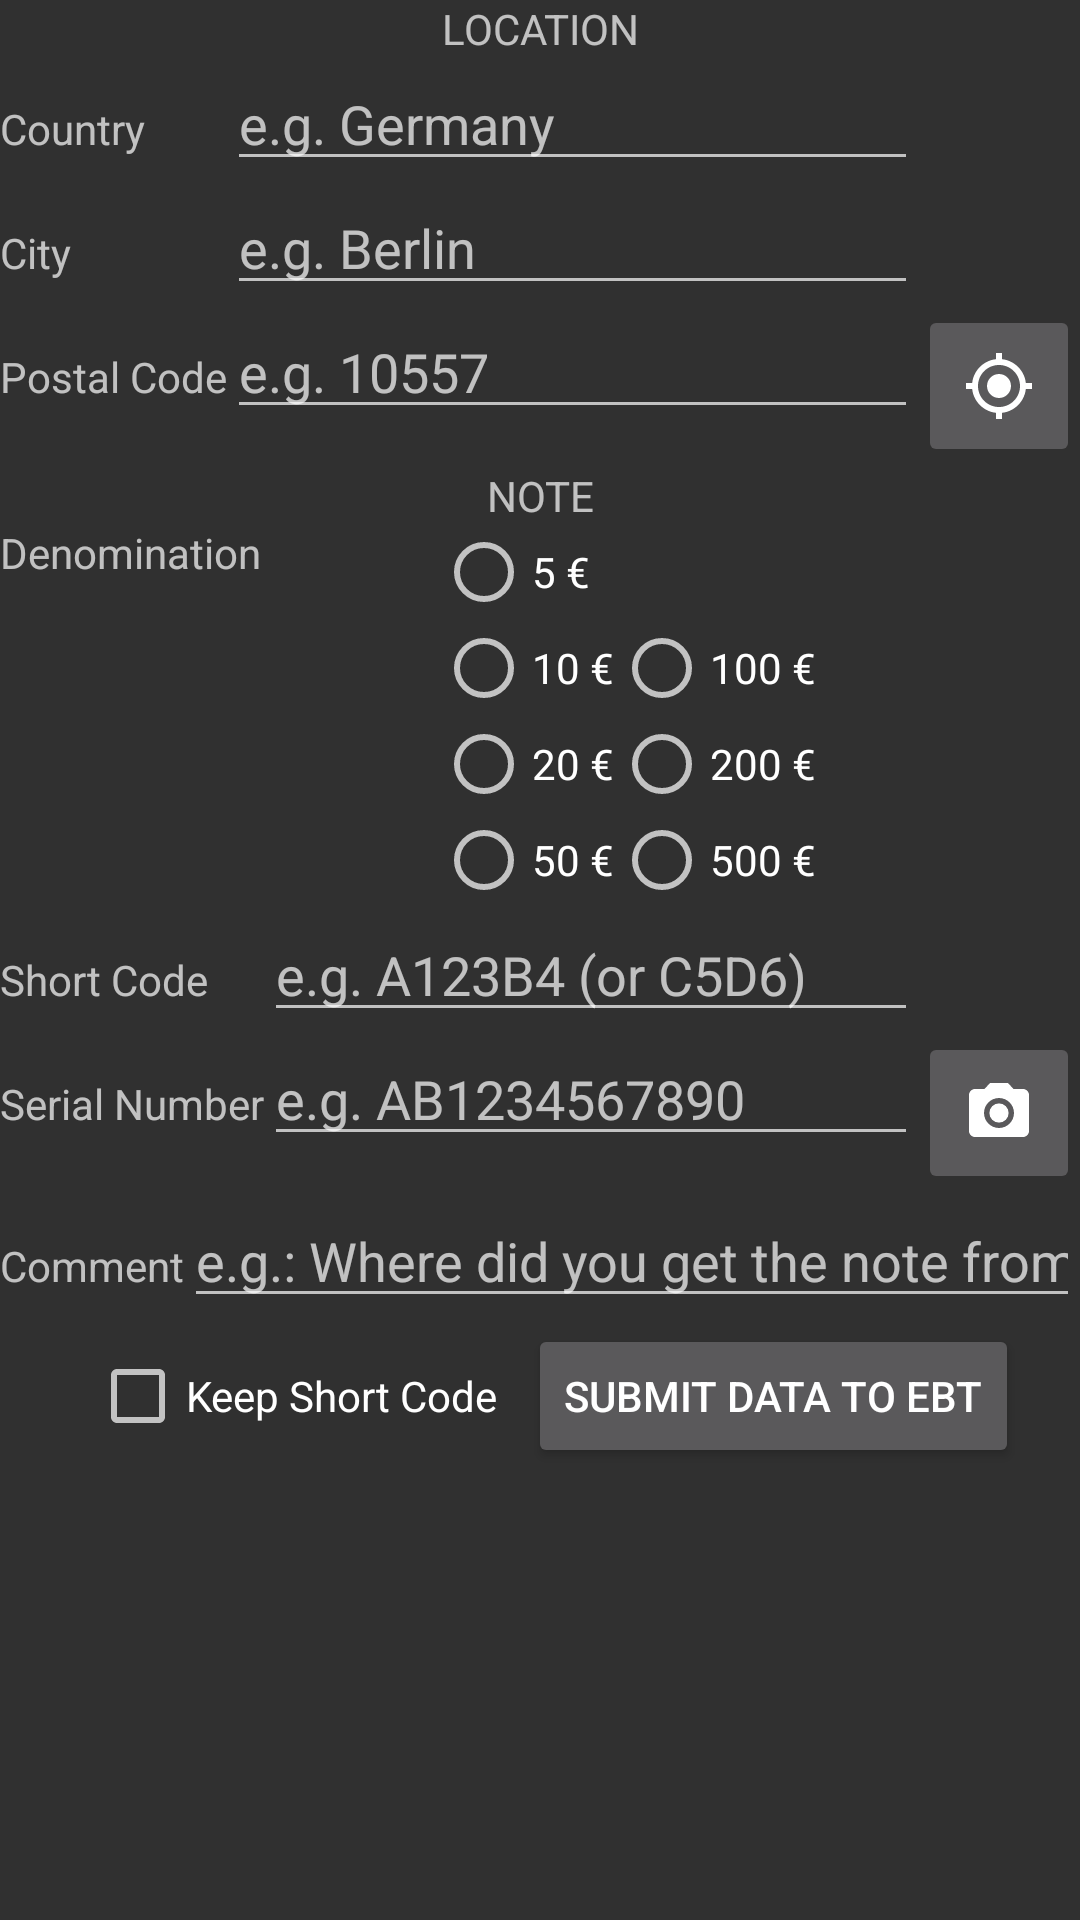

The Android layout XML behind this screen, and the referenced resources:
<!-- AndroidManifest.xml: application theme AppTheme -->
<!-- res/layout/submit.xml -->
<?xml version="1.0" encoding="utf-8"?>
<ScrollView xmlns:android="http://schemas.android.com/apk/res/android"
    xmlns:tools="http://schemas.android.com/tools"
    android:layout_width="match_parent"
    android:layout_height="wrap_content"
    android:scrollbars="none">
    <LinearLayout
        android:orientation="vertical"
        android:layout_width="match_parent"
        android:layout_height="wrap_content"
        android:scrollbars="vertical">
        
        <TextView
            android:gravity="center"
            android:layout_width="match_parent"
            android:layout_height="wrap_content"
            android:text="@string/location"
            android:textAllCaps="true" />
        <TableLayout
            android:layout_width="match_parent"
            android:layout_height="wrap_content"
            android:orientation="vertical"
            android:shrinkColumns="1"
            android:stretchColumns="1">
            <TableRow>
                <TextView android:text="@string/country" />
                
                <EditText
                    android:id="@+id/edit_text_country"
                    android:autofillHints=""
                    android:hint="@string/country_hint"
                    android:nextFocusDown="@+id/edit_text_city"
                    android:singleLine="true"
                    android:inputType="textAutoComplete"/>
            </TableRow>
            <TableRow>
                <TextView android:text="@string/city" />
                
                <EditText
                    android:id="@+id/edit_text_city"
                    android:autofillHints=""
                    android:hint="@string/city_hint"
                    android:nextFocusDown="@+id/edit_text_postal_code"
                    android:singleLine="true"
                    android:inputType="textAutoComplete" />
            </TableRow>
            <TableRow>
                <TextView android:text="@string/postal_code" />
                
                <EditText
                    android:id="@+id/edit_text_postal_code"
                    android:autofillHints="postalCode"
                    android:hint="@string/postal_code_hint"
                    android:inputType="textPostalAddress"
                    android:nextFocusDown="@+id/edit_text_short_code"
                    android:singleLine="true" />
                <ImageButton
                    android:id="@+id/location_button"
                    android:src="@drawable/ic_baseline_my_location_24"
                    android:padding="15dp"
                    android:contentDescription="@string/get_location"
                    android:tooltipText="@string/get_location" />
            </TableRow>
        </TableLayout>
        <TextView
            android:gravity="center"
            android:layout_width="match_parent"
            android:layout_height="wrap_content"
            android:text="@string/note"
            android:textAllCaps="true" />
        <LinearLayout
            android:orientation="horizontal"
            android:layout_width="match_parent"
            android:layout_height="wrap_content">
            <TextView
                android:layout_width="wrap_content"
                android:layout_height="wrap_content"
                android:text="@string/denomination" />
            <View
                android:layout_width="0dp"
                android:layout_height="match_parent"
                android:layout_weight="2" />
            <RadioGroup
                android:id="@+id/radio_group_1"
                android:layout_width="wrap_content"
                android:layout_height="wrap_content"
                android:orientation="vertical">
                <RadioButton
                    android:id="@+id/radio_5"
                    android:layout_width="wrap_content"
                    android:layout_height="wrap_content"
                    android:text="@string/eur5" />
                <RadioButton
                    android:id="@+id/radio_10"
                    android:layout_width="wrap_content"
                    android:layout_height="wrap_content"
                    android:text="@string/eur10" />
                <RadioButton
                    android:id="@+id/radio_20"
                    android:layout_width="wrap_content"
                    android:layout_height="wrap_content"
                    android:text="@string/eur20" />
                <RadioButton
                    android:id="@+id/radio_50"
                    android:layout_width="wrap_content"
                    android:layout_height="wrap_content"
                    android:text="@string/eur50" />
            </RadioGroup>
            <RadioGroup
                android:id="@+id/radio_group_2"
                android:layout_width="wrap_content"
                android:layout_height="wrap_content"
                android:orientation="vertical"
                android:layout_gravity="bottom">
                <RadioButton
                    android:id="@+id/radio_100"
                    android:layout_width="wrap_content"
                    android:layout_height="wrap_content"
                    android:text="@string/eur100" />
                <RadioButton
                    android:id="@+id/radio_200"
                    android:layout_width="wrap_content"
                    android:layout_height="wrap_content"
                    android:text="@string/eur200" />
                <RadioButton
                    android:id="@+id/radio_500"
                    android:layout_width="wrap_content"
                    android:layout_height="wrap_content"
                    android:text="@string/eur500" />
            </RadioGroup>
            <View
                android:layout_width="0dp"
                android:layout_height="match_parent"
                android:layout_weight="3" />
        </LinearLayout>
        <TableLayout
            android:layout_width="match_parent"
            android:layout_height="wrap_content"
            android:orientation="vertical"
            android:shrinkColumns="1"
            android:stretchColumns="1">
            <TableRow>
                <TextView android:text="@string/short_code" />
                <EditText
                    android:id="@+id/edit_text_short_code"
                    android:maxLength="6"
                    android:autofillHints=""
                    android:hint="@string/short_code_hint"
                    android:inputType="textCapCharacters"
                    android:nextFocusDown="@+id/edit_text_serial_number"
                    android:singleLine="true" />
            </TableRow>
            <TableRow>
                <TextView android:text="@string/serial_number" />
                <EditText
                    android:id="@+id/edit_text_serial_number"
                    android:autofillHints=""
                    android:maxLength="14"
                    android:hint="@string/serial_number_hint"
                    android:inputType="textCapCharacters"
                    android:nextFocusDown="@+id/edit_text_comment"
                    android:singleLine="true"
                    tools:ignore="TextFields" />
                <ImageButton
                    android:id="@+id/photo_button"
                    android:src="@drawable/ic_baseline_photo_camera_24"
                    android:padding="15dp"
                    android:contentDescription="@string/acquire"
                    android:tooltipText="@string/acquire" />
            </TableRow>
        </TableLayout>
        <LinearLayout
            android:orientation="horizontal"
            android:layout_width="match_parent"
            android:layout_height="wrap_content">
            <TextView
                android:text="@string/comment"
                android:layout_width="wrap_content"
                android:layout_height="wrap_content" />
            <AutoCompleteTextView
                android:id="@+id/edit_text_comment"
                android:layout_width="match_parent"
                android:layout_height="wrap_content"
                android:hint="@string/comment_hint"
                android:nextFocusDown="@+id/checkbox_keep_short_code"
                android:completionThreshold="1"
                android:imeOptions="actionDone"
                android:singleLine="true" />
        </LinearLayout>
        <LinearLayout
            android:orientation="horizontal"
            android:layout_width="match_parent"
            android:layout_height="wrap_content"
            android:gravity="center">
            <CheckBox
                android:id="@+id/checkbox_keep_short_code"
                android:layout_width="wrap_content"
                android:layout_height="wrap_content"
                android:layout_margin="10dp"
                android:text="@string/keep_short_code" />
            <Button
                android:id="@+id/submit_button"
                android:layout_width="wrap_content"
                android:layout_height="wrap_content"
                android:layout_gravity="center"
                android:text="@string/submit" />
        </LinearLayout>
    </LinearLayout>
</ScrollView>
<!-- resources referenced by this layout -->
<resources>
  <!-- drawable ic_baseline_my_location_24 (drawable) -->
  <vector android:height="24dp" android:tint="#FFFFFF"
      android:viewportHeight="24" android:viewportWidth="24"
      android:width="24dp" xmlns:android="http://schemas.android.com/apk/res/android">
      <path android:fillColor="@android:color/white" android:pathData="M12,8c-2.21,0 -4,1.79 -4,4s1.79,4 4,4 4,-1.79 4,-4 -1.79,-4 -4,-4zM20.94,11c-0.46,-4.17 -3.77,-7.48 -7.94,-7.94L13,1h-2v2.06C6.83,3.52 3.52,6.83 3.06,11L1,11v2h2.06c0.46,4.17 3.77,7.48 7.94,7.94L11,23h2v-2.06c4.17,-0.46 7.48,-3.77 7.94,-7.94L23,13v-2h-2.06zM12,19c-3.87,0 -7,-3.13 -7,-7s3.13,-7 7,-7 7,3.13 7,7 -3.13,7 -7,7z"/>
  </vector>
  <!-- drawable ic_baseline_photo_camera_24 (drawable) -->
  <vector android:height="24dp" android:tint="#FFFFFF"
      android:viewportHeight="24" android:viewportWidth="24"
      android:width="24dp" xmlns:android="http://schemas.android.com/apk/res/android">
      <path android:fillColor="@android:color/white" android:pathData="M12,12m-3.2,0a3.2,3.2 0,1 1,6.4 0a3.2,3.2 0,1 1,-6.4 0"/>
      <path android:fillColor="@android:color/white" android:pathData="M9,2L7.17,4L4,4c-1.1,0 -2,0.9 -2,2v12c0,1.1 0.9,2 2,2h16c1.1,0 2,-0.9 2,-2L22,6c0,-1.1 -0.9,-2 -2,-2h-3.17L15,2L9,2zM12,17c-2.76,0 -5,-2.24 -5,-5s2.24,-5 5,-5 5,2.24 5,5 -2.24,5 -5,5z"/>
  </vector>
  <string name="acquire">take a photo and acquire the values</string>
  <string name="city">City</string>
  <string name="city_hint">e.g. Berlin</string>
  <string name="comment">Comment</string>
  <string name="comment_hint">e.g.: Where did you get the note from? …</string>
  <string name="country">Country</string>
  <string name="country_hint">e.g. Germany</string>
  <string name="denomination">Denomination</string>
  <string name="eur10" translatable="false">10 €</string>
  <string name="eur100" translatable="false">100 €</string>
  <string name="eur20" translatable="false">20 €</string>
  <string name="eur200" translatable="false">200 €</string>
  <string name="eur5" translatable="false">5 €</string>
  <string name="eur50" translatable="false">50 €</string>
  <string name="eur500" translatable="false">500 €</string>
  <string name="get_location">get the current location from the device</string>
  <string name="keep_short_code">Keep Short Code</string>
  <string name="location">Location</string>
  <string name="note">Note</string>
  <string name="postal_code">Postal Code</string>
  <string name="postal_code_hint">e.g. 10557</string>
  <string name="serial_number">Serial Number</string>
  <string name="serial_number_hint">e.g. AB1234567890</string>
  <string name="short_code">Short Code</string>
  <string name="short_code_hint">e.g. A123B4 (or C5D6)</string>
  <string name="submit">Submit Data to EBT</string>
  <style name="AppTheme" parent="Theme.MaterialComponents.Bridge">
          <item name="colorAccent">@color/orange</item>
      </style>
  <color name="orange">@color/holo_orange_light</color>
  <color name="holo_orange_light">@android:color/holo_orange_light</color>
</resources>
